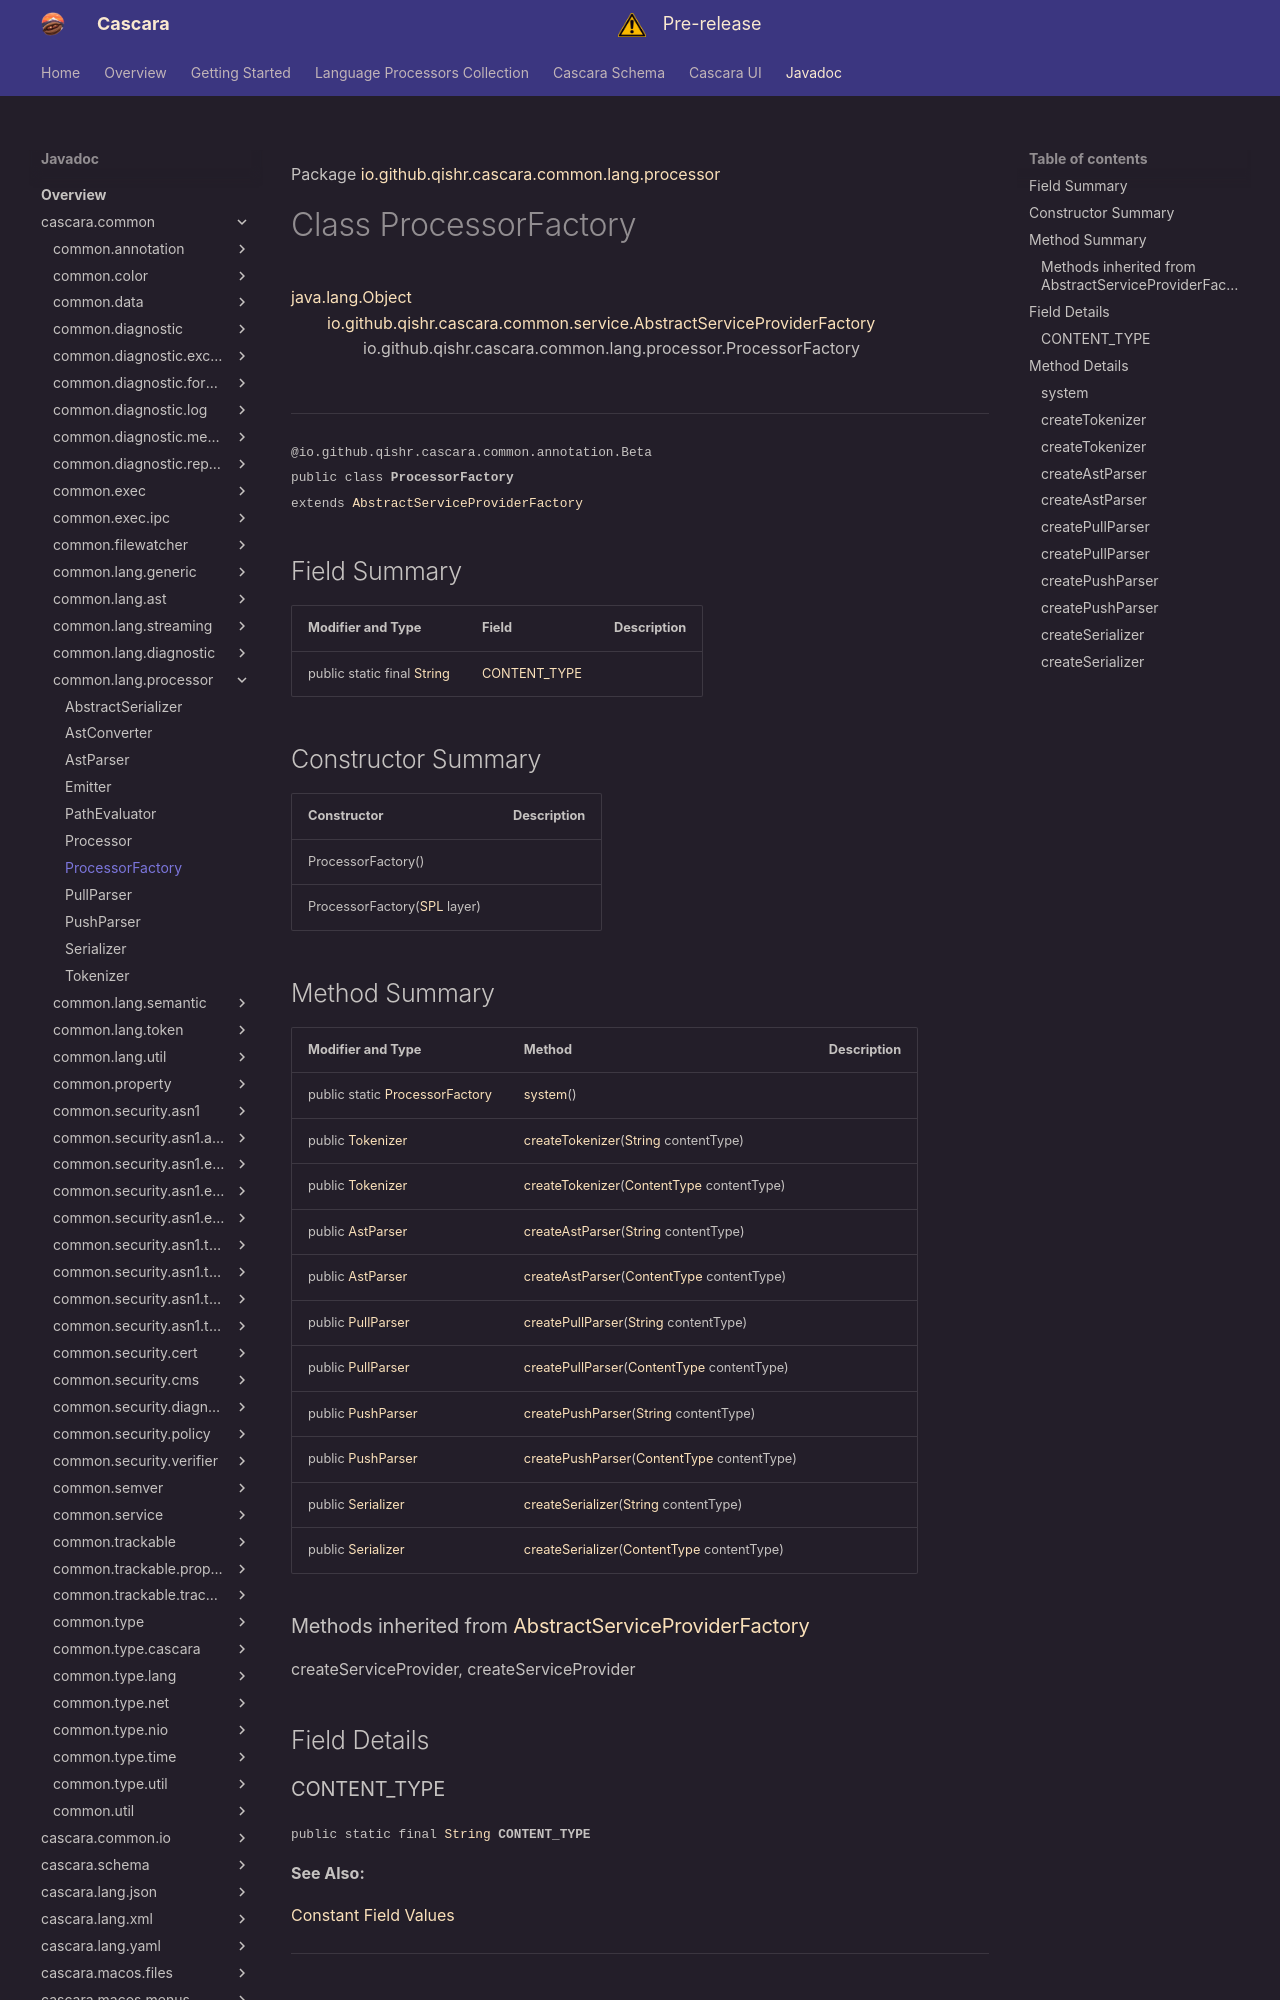

repository: qishr/qishr.github.io · page: javadoc/latest/cascara.common/io/github/qishr/cascara/common/lang/processor/ProcessorFactory/index.html · generator: mkdocs

Package [io.github.qishr.cascara.common.lang.processor](index.md)

# Class ProcessorFactory
[java.lang.Object](https://docs.oracle.com/en/java/javase/24/docs/api/java.base/java/lang/Object.html)<br/>
        [io.github.qishr.cascara.common.service.AbstractServiceProviderFactory](../../../../../../../io/github/qishr/cascara/common/service/AbstractServiceProviderFactory.md)<br/>
                io.github.qishr.cascara.common.lang.processor.ProcessorFactory<br/>
<br/>

----

<span style="font-family: monospace; font-size: 80%;">@io.github.qishr.cascara.common.annotation.Beta<br/>
public class __ProcessorFactory__<br/>extends [AbstractServiceProviderFactory](../../../../../../../io/github/qishr/cascara/common/service/AbstractServiceProviderFactory.md)
</span>


## Field Summary

| Modifier and Type                                                                                                | Field                         | Description |
|------------------------------------------------------------------------------------------------------------------|-------------------------------|-------------|
| public static final [String](https://docs.oracle.com/en/java/javase/24/docs/api/java.base/java/lang/String.html) | [CONTENT_TYPE](#content_type) |             |



## Constructor Summary

| Constructor                                                                                       | Description |
|---------------------------------------------------------------------------------------------------|-------------|
| ProcessorFactory()                                                                                |             |
| ProcessorFactory([SPL](../../../../../../../io/github/qishr/cascara/common/service/SPL.md) layer) |             |
